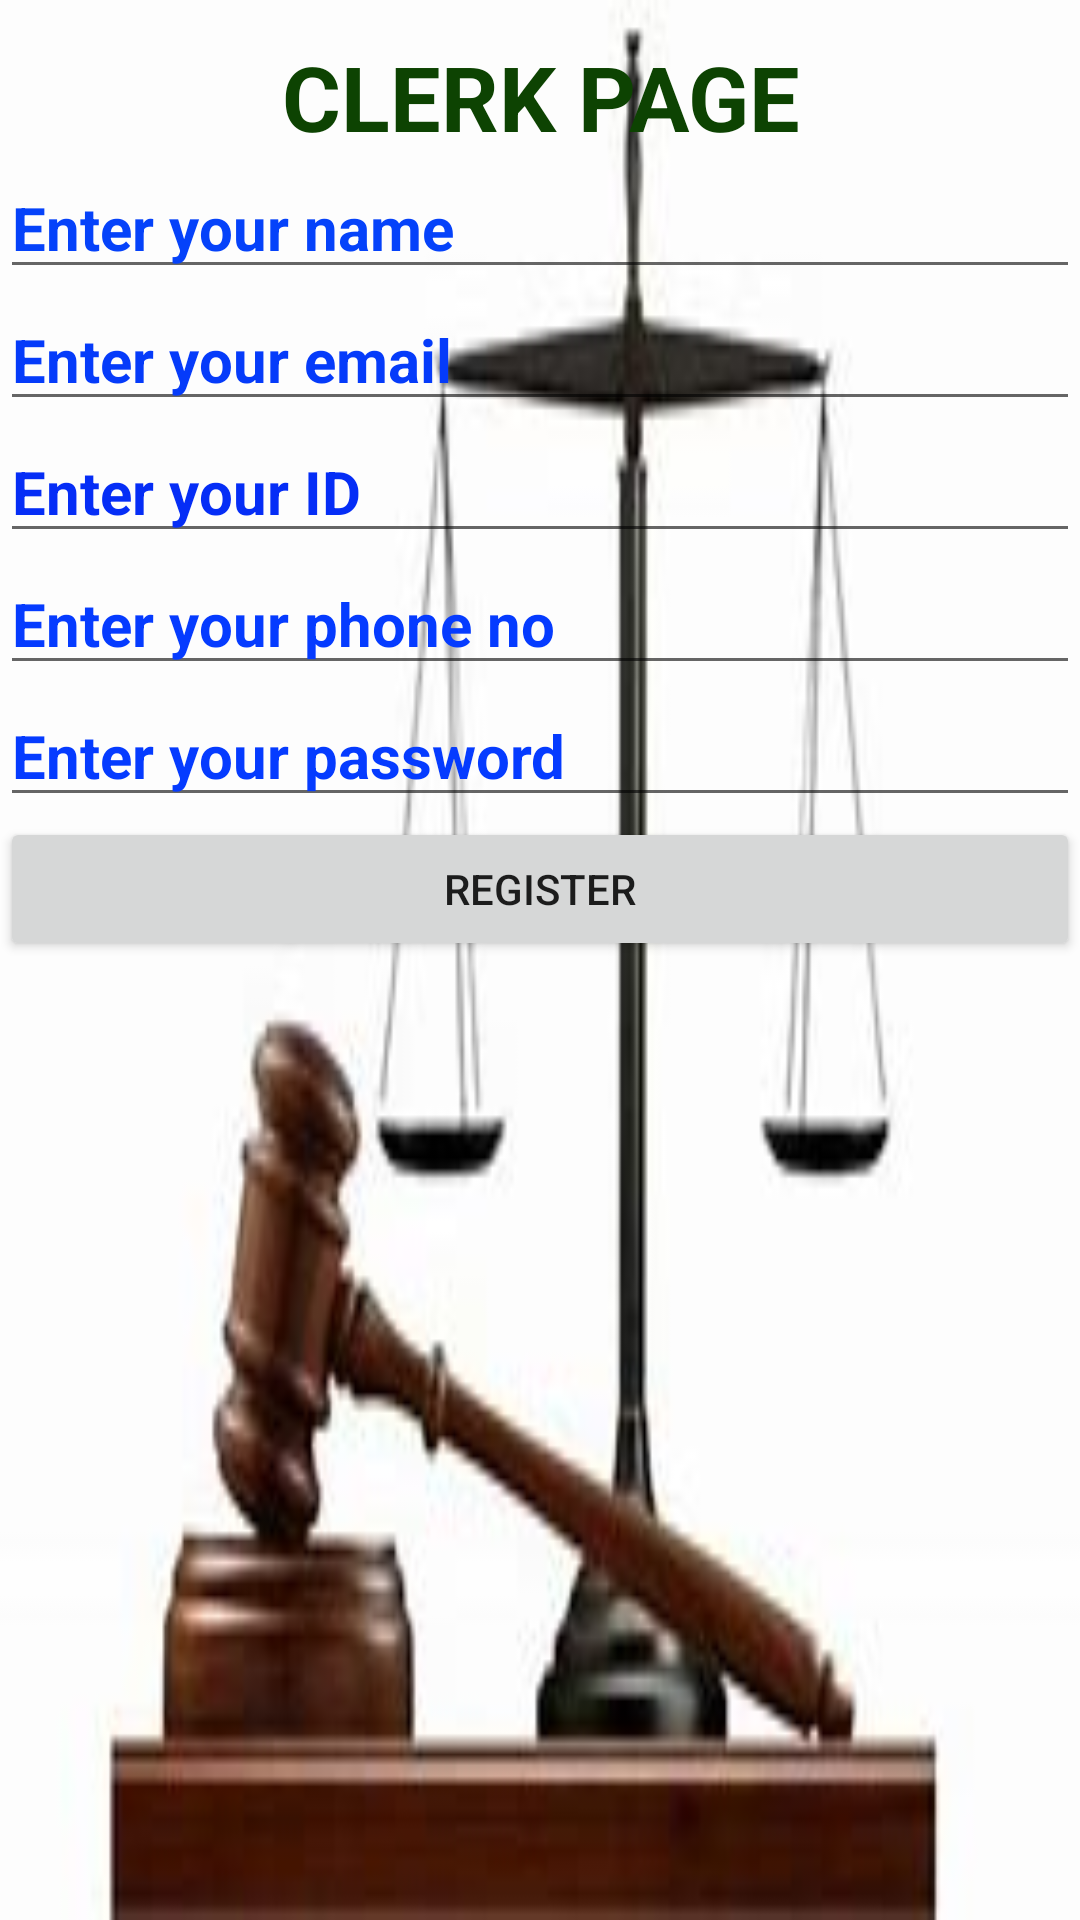

Android layout source for this screen:
<!-- AndroidManifest.xml: application theme Theme.MyJudiciaryApp -->
<!-- res/layout/activity_add_clerk.xml -->
<?xml version="1.0" encoding="utf-8"?>
<LinearLayout
    android:background="@drawable/img_1"
    android:orientation="vertical"
    xmlns:android="http://schemas.android.com/apk/res/android"
    xmlns:app="http://schemas.android.com/apk/res-auto"
    xmlns:tools="http://schemas.android.com/tools"
    android:layout_width="match_parent"
    android:layout_height="match_parent"
    tools:context=".AddClerkActivity">

    <TextView
        android:textColor="#0D4302"
        android:textStyle="bold"
        android:gravity="center"
        android:paddingTop="12dp"
        android:paddingLeft="30dp"
        android:paddingRight="30dp"
        android:textSize="30dp"
        android:id="@+id/txtViewTitle"
        android:layout_width="match_parent"
        android:layout_height="wrap_content"
        android:text="CLERK PAGE" />

    <EditText
        android:id="@+id/editName"
        android:layout_width="match_parent"
        android:layout_height="wrap_content"
        android:textStyle="bold"
        android:textColorHint="#0542FA"
        android:textSize="20sp"
        android:ems="10"
        android:hint="Enter your name"
        android:inputType="textPersonName" />

    <EditText
        android:id="@+id/editEmail"
        android:layout_width="match_parent"
        android:layout_height="wrap_content"
        android:textStyle="bold"
        android:textSize="20sp"
        android:textColorHint="#053BFA"
        android:ems="10"
        android:hint="Enter your email"
        android:inputType="textEmailAddress" />

    <EditText
        android:id="@+id/editId"
        android:layout_width="match_parent"
        android:layout_height="wrap_content"
        android:textStyle="bold"
        android:textSize="20sp"
        android:textColorHint="#052DF6"
        android:ems="10"
        android:hint="Enter your ID"
        android:inputType="textPersonName" />

    <EditText
        android:id="@+id/editPhone"
        android:layout_width="match_parent"
        android:layout_height="wrap_content"
        android:textStyle="bold"
        android:textSize="20sp"
        android:textColorHint="#053BFF"
        android:ems="10"
        android:hint="Enter your phone no"
        android:inputType="phone" />

    <EditText
        android:id="@+id/editPassword"
        android:layout_width="match_parent"
        android:layout_height="wrap_content"
        android:textStyle="bold"
        android:textSize="20sp"
        android:textColorHint="#053BFF"
        android:ems="10"
        android:hint="Enter your password"
        android:inputType="textPassword" />

    <Button
        android:id="@+id/mBtnRegi"
        android:layout_width="match_parent"
        android:layout_height="wrap_content"
        android:text="REGISTER" />

</LinearLayout>
<!-- resources referenced by this layout -->
<resources>
  <!-- drawable img_1: png bitmap (drawable, 37053 bytes) -->
  <style name="Theme.MyJudiciaryApp" parent="Theme.MaterialComponents.DayNight.DarkActionBar">
          
          <item name="colorPrimary">@color/purple_500</item>
          <item name="colorPrimaryVariant">@color/purple_700</item>
          <item name="colorOnPrimary">@color/white</item>
          
          <item name="colorSecondary">@color/teal_200</item>
          <item name="colorSecondaryVariant">@color/teal_700</item>
          <item name="colorOnSecondary">@color/black</item>
          
          <item name="android:statusBarColor" tools:targetApi="l">?attr/colorPrimaryVariant</item>
          
      </style>
  <!-- not gathered from this repository: default colours our renderer supplied (Android Studio template values) -->
  <color name="purple_500">#FF6200EE</color>
  <color name="purple_700">#FF3700B3</color>
  <color name="teal_200">#FF03DAC5</color>
  <color name="teal_700">#FF018786</color>
  <color name="black">#FF000000</color>
  <color name="white">#FFFFFFFF</color>
</resources>
